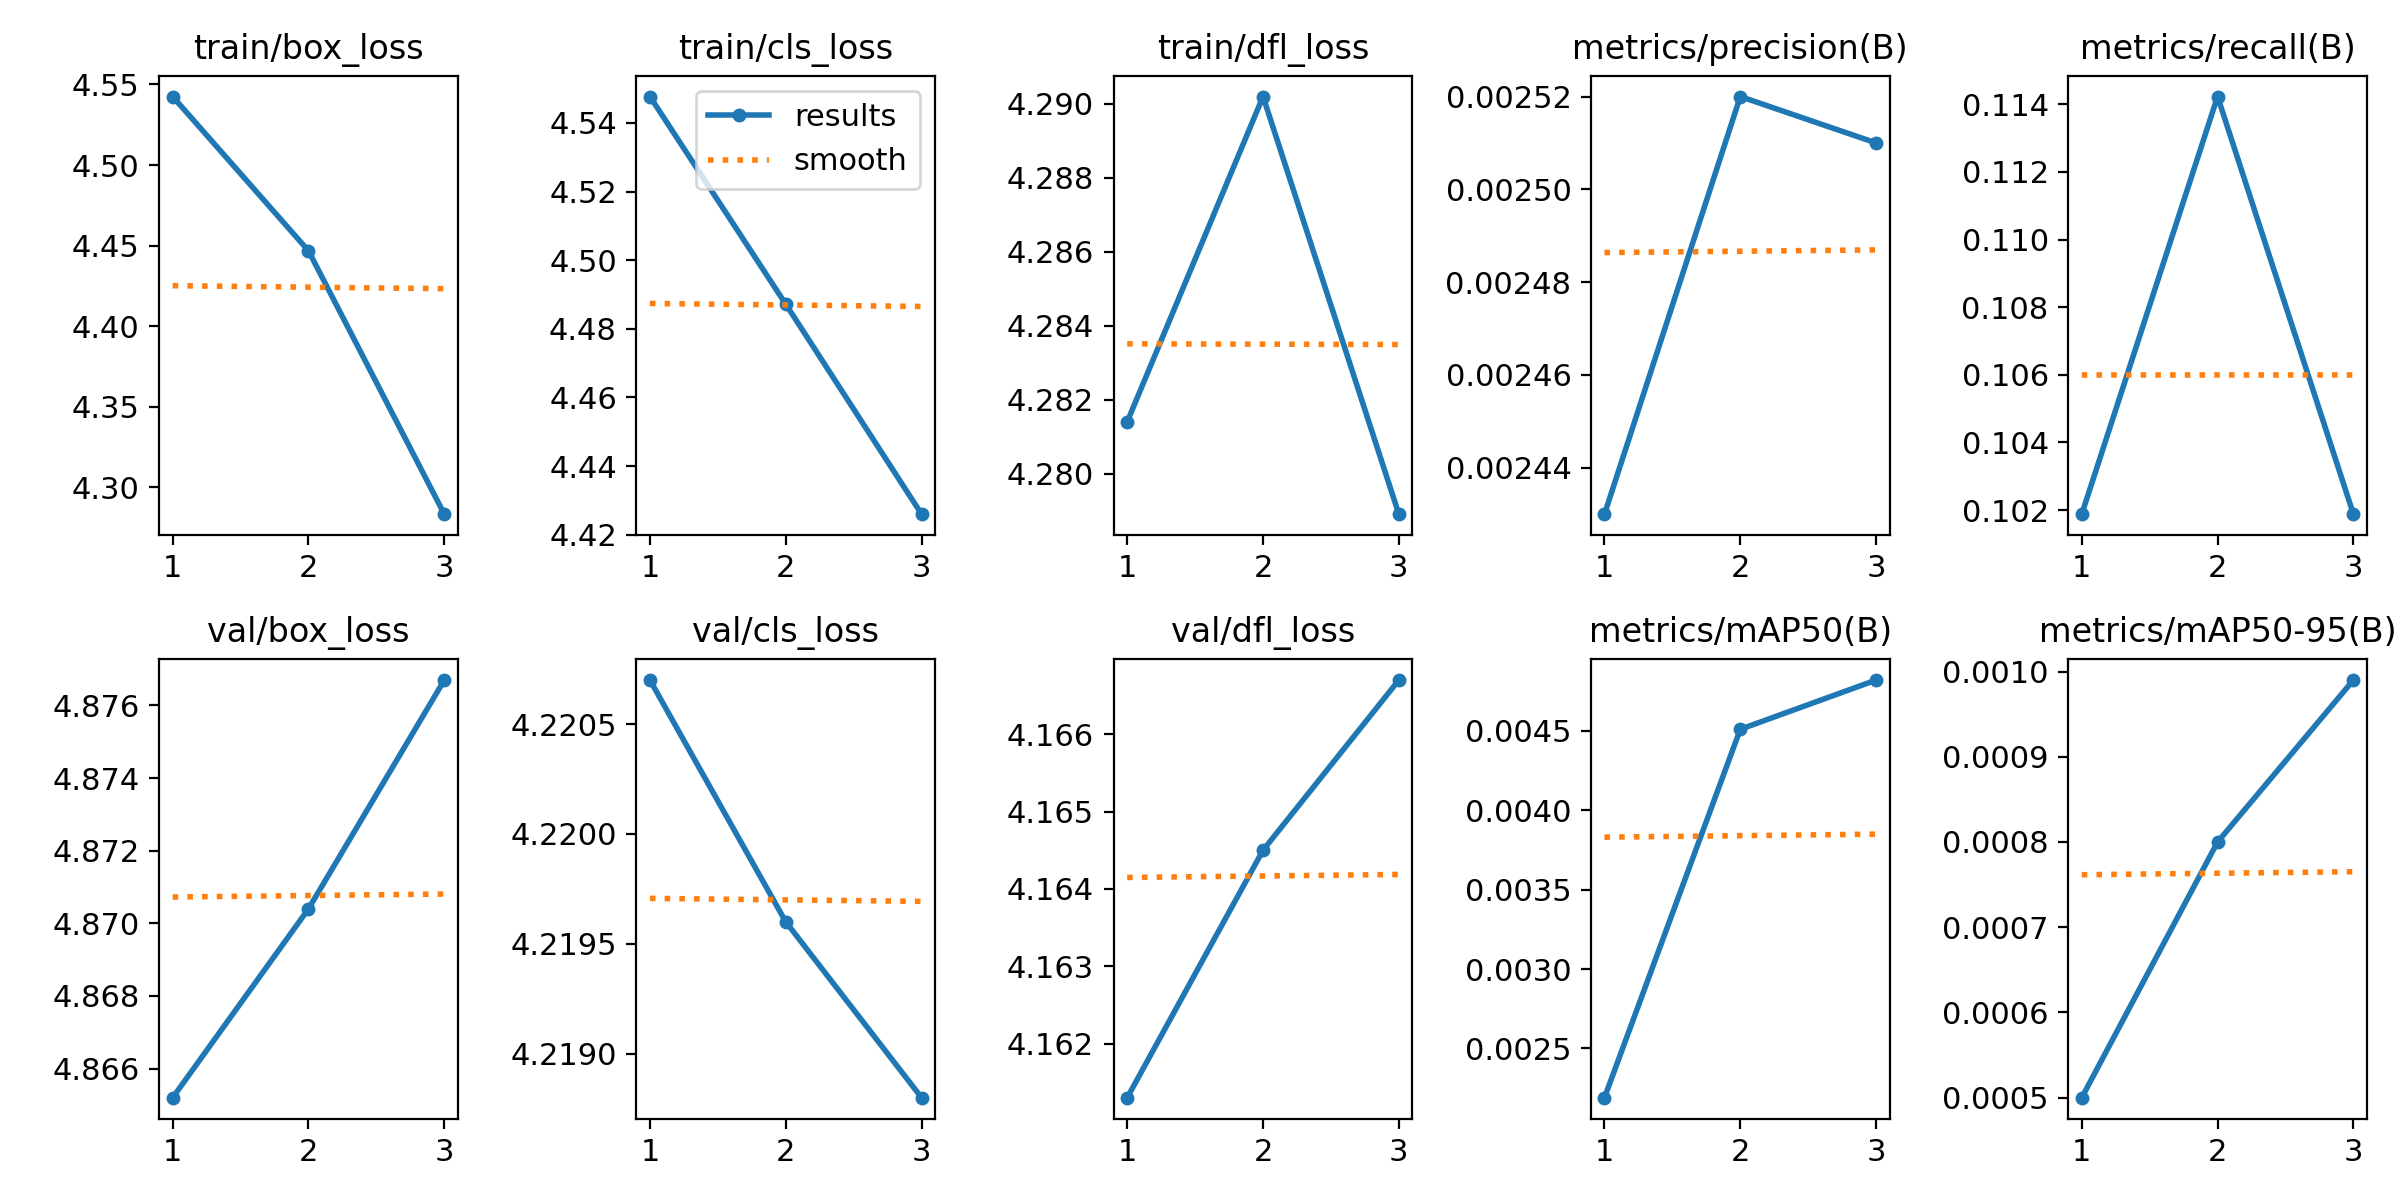

The table this chart was drawn from, first rows:
epoch, train/box_loss, train/cls_loss, train/dfl_loss, metrics/precision(B), metrics/recall(B), metrics/mAP50(B), metrics/mAP50-95(B), val/box_loss, val/cls_loss, val/dfl_loss, lr/pg0, lr/pg1, lr/pg2
1, 4.543, 4.548, 4.281, 0.00243, 0.1019, 0.00219, 0.0005, 4.865, 4.221, 4.161, 0.0001858, 0.0001858, 0.0001858
2, 4.447, 4.487, 4.29, 0.00252, 0.1142, 0.00451, 0.0008, 4.87, 4.22, 4.165, 0.0002585, 0.0002585, 0.0002585
3, 4.283, 4.426, 4.279, 0.00251, 0.1019, 0.00482, 0.00099, 4.877, 4.219, 4.167, 0.0001992, 0.0001992, 0.0001992
